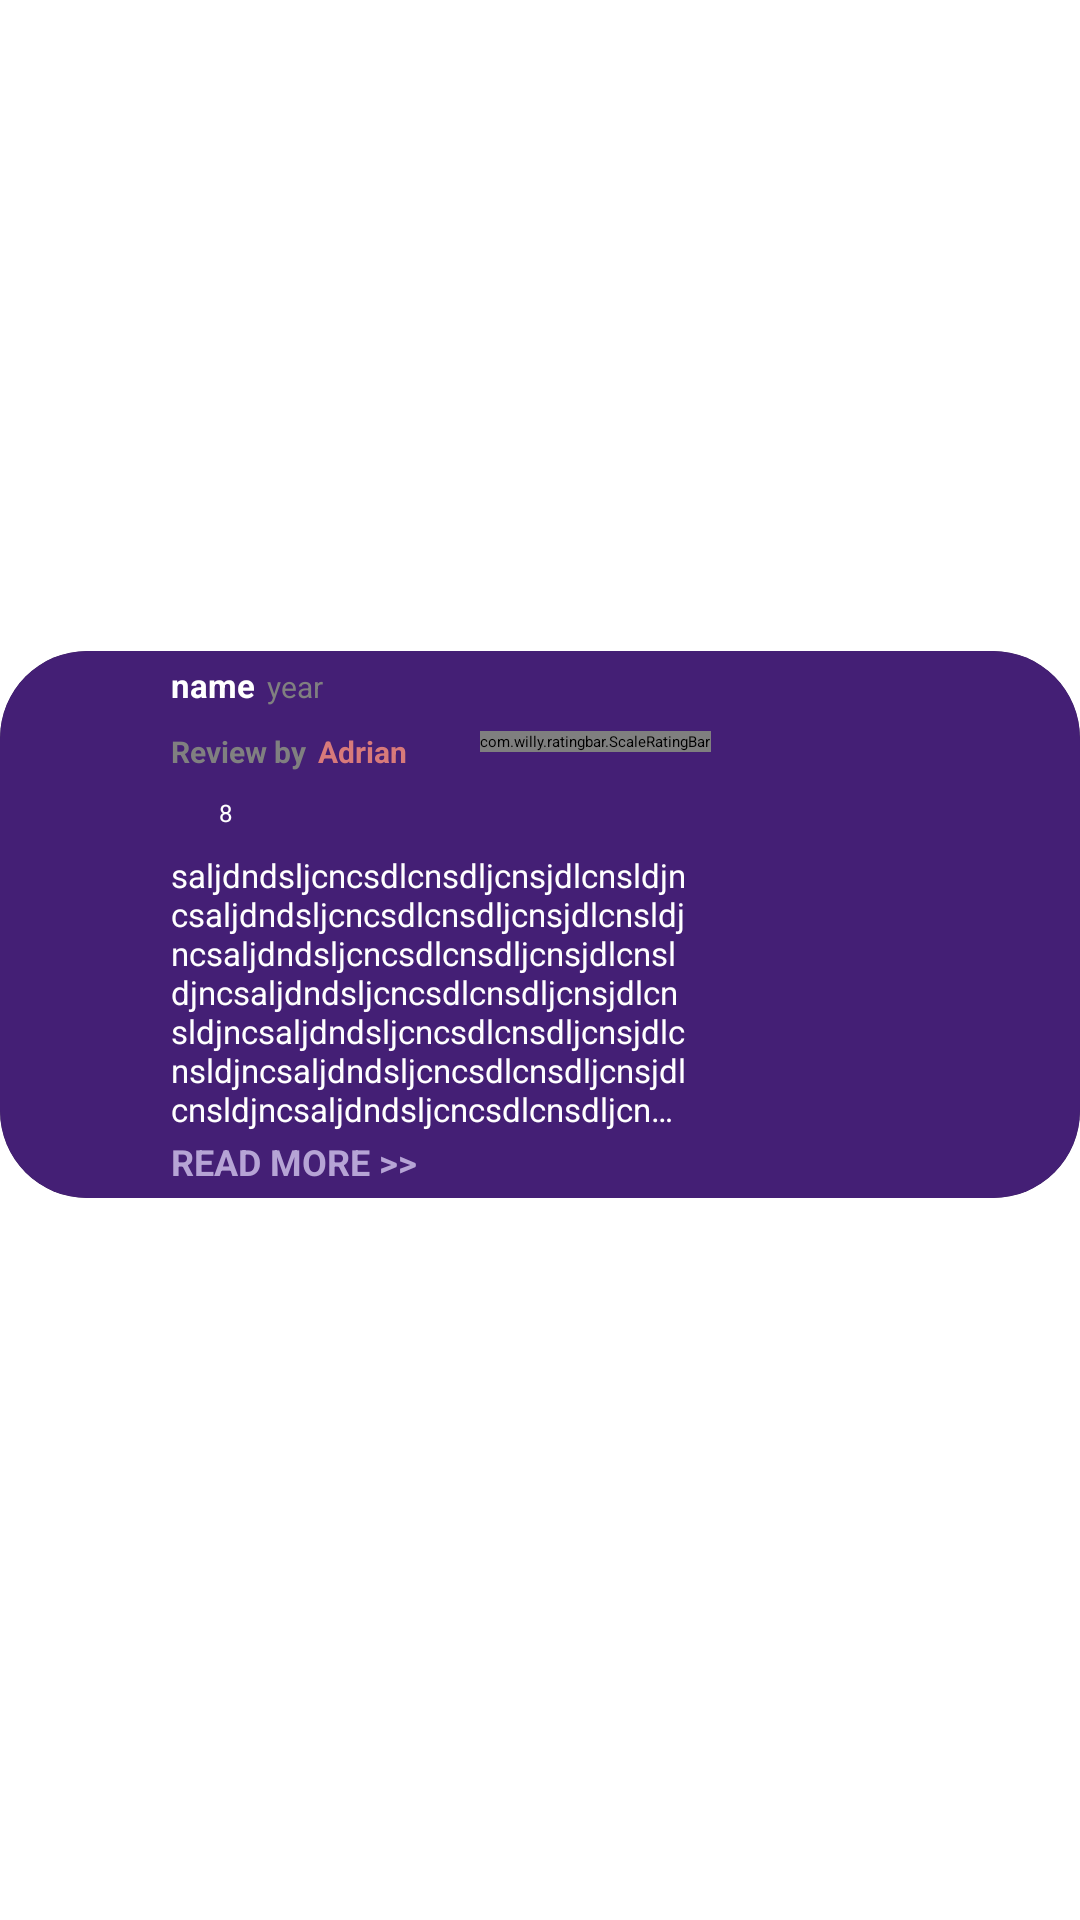

This screen was rendered from an Android layout file. Write that file and the resources it references.
<!-- AndroidManifest.xml: application theme Theme.App.Starting -->
<!-- res/layout/homepage_review_layout.xml -->
<?xml version="1.0" encoding="utf-8"?>
<androidx.constraintlayout.widget.ConstraintLayout xmlns:android="http://schemas.android.com/apk/res/android"
    xmlns:app="http://schemas.android.com/apk/res-auto"
    xmlns:tools="http://schemas.android.com/tools"
    android:layout_width="match_parent"
    android:layout_height="wrap_content">

    <androidx.cardview.widget.CardView
        android:layout_width="0dp"
        android:layout_height="wrap_content"
        android:layout_marginBottom="24dp"
        app:cardCornerRadius="29dp"
        app:layout_constraintBottom_toBottomOf="parent"
        app:layout_constraintEnd_toEndOf="parent"
        app:layout_constraintStart_toStartOf="parent"
        app:layout_constraintTop_toTopOf="parent">

        <androidx.constraintlayout.widget.ConstraintLayout
            android:layout_width="match_parent"
            android:layout_height="match_parent"
            android:background="#441F75">

            <com.google.android.material.imageview.ShapeableImageView
                android:id="@+id/imageProfile"
                android:layout_width="45dp"
                android:layout_height="45dp"
                android:layout_marginStart="4dp"
                android:layout_marginTop="4dp"
                android:adjustViewBounds="true"
                android:scaleType="centerCrop"
                app:layout_constraintStart_toStartOf="parent"
                app:layout_constraintTop_toTopOf="parent"
                app:shapeAppearanceOverlay="@style/ShapeAppearance.Material3.Corner.Full"
                tools:srcCompat="@tools:sample/avatars" />

            <TextView
                android:id="@+id/textName"
                android:layout_width="wrap_content"
                android:layout_height="wrap_content"
                android:layout_marginStart="8dp"
                android:layout_marginTop="4dp"
                android:text="name"
                android:textColor="@color/white"
                android:textSize="11sp"
                android:textStyle="bold"
                app:layout_constraintStart_toEndOf="@+id/imageProfile"
                app:layout_constraintTop_toTopOf="parent" />

            <TextView
                android:id="@+id/textYear"
                android:layout_width="0dp"
                android:layout_height="wrap_content"
                android:layout_marginStart="4dp"
                android:text="year"
                android:textColor="@color/grey"
                android:textSize="10sp"
                app:layout_constraintBottom_toBottomOf="@+id/textName"
                app:layout_constraintEnd_toStartOf="@+id/imageFilm"
                app:layout_constraintStart_toEndOf="@+id/textName" />

            <TextView
                android:id="@+id/textView14"
                android:layout_width="wrap_content"
                android:layout_height="wrap_content"
                android:layout_marginTop="8dp"
                android:text="Review by"
                android:textColor="@color/grey"
                android:textSize="10sp"
                android:textStyle="bold"
                app:layout_constraintStart_toStartOf="@+id/textName"
                app:layout_constraintTop_toBottomOf="@+id/textName" />

            <TextView
                android:id="@+id/textCommentor"
                android:layout_width="0dp"
                android:layout_height="wrap_content"
                android:layout_marginStart="4dp"
                android:layout_marginEnd="4dp"
                android:ellipsize="end"
                android:maxLines="1"
                android:text="Adrian"
                android:textColor="#D87A7A"
                android:textSize="10sp"
                android:textStyle="bold"
                app:layout_constraintEnd_toStartOf="@+id/ratingBar"
                app:layout_constraintStart_toEndOf="@+id/textView14"
                app:layout_constraintTop_toTopOf="@+id/textView14" />

            <com.google.android.material.imageview.ShapeableImageView
                android:id="@+id/imageFilm"
                android:layout_width="123dp"
                android:layout_height="wrap_content"
                android:adjustViewBounds="true"
                android:backgroundTint="@color/white"
                android:scaleType="centerCrop"
                app:layout_constraintEnd_toEndOf="parent"
                app:layout_constraintTop_toTopOf="parent"
                app:shapeAppearanceOverlay="@style/ShapeAppearance.Material3.Corner.ExtraLarge"
                tools:srcCompat="@drawable/img" />

            <TextView
                android:id="@+id/textComment"
                android:layout_width="0dp"
                android:layout_height="wrap_content"
                android:layout_marginTop="8dp"
                android:layout_marginEnd="8dp"
                android:ellipsize="end"
                android:maxLines="7"
                android:text="saljdndsljcncsdlcnsdljcnsjdlcnsldjncsaljdndsljcncsdlcnsdljcnsjdlcnsldjncsaljdndsljcncsdlcnsdljcnsjdlcnsldjncsaljdndsljcncsdlcnsdljcnsjdlcnsldjncsaljdndsljcncsdlcnsdljcnsjdlcnsldjncsaljdndsljcncsdlcnsdljcnsjdlcnsldjncsaljdndsljcncsdlcnsdljcnsjdlcnsldjncsaljdndsljcncsdlcnsdljcnsjdlcnsldjncsaljdndsljcncsdlcnsdljcnsjdlcnsldjncsaljdndsljcncsdlcnsdljcnsjdlcnsldjncsaljdndsljcncsdlc"
                android:textColor="@color/white"
                android:textSize="11sp"
                app:layout_constraintEnd_toStartOf="@+id/imageFilm"
                app:layout_constraintStart_toStartOf="@+id/textView14"
                app:layout_constraintTop_toBottomOf="@id/imageView8" />

            <TextView
                android:id="@+id/createdTime"
                android:layout_width="wrap_content"
                android:layout_height="wrap_content"
                android:layout_marginTop="8dp"
                android:text="8"
                android:textColor="@color/white"
                android:textSize="8sp"
                app:layout_constraintStart_toEndOf="@+id/imageView8"
                app:layout_constraintTop_toBottomOf="@+id/textView14" />

            <TextView
                android:id="@+id/textReadMore"
                android:layout_width="wrap_content"
                android:layout_height="wrap_content"
                android:layout_marginTop="2dp"
                android:layout_marginBottom="4dp"
                android:text="READ MORE >>"
                android:textColor="#B6A4D5"
                android:textSize="12sp"
                android:textStyle="bold"
                app:layout_constraintBottom_toBottomOf="parent"
                app:layout_constraintStart_toStartOf="@+id/textComment"
                app:layout_constraintTop_toBottomOf="@+id/textComment"
                app:layout_constraintVertical_bias="0.0" />

            <com.willy.ratingbar.ScaleRatingBar
                android:id="@+id/ratingBar"
                android:layout_width="wrap_content"
                android:layout_height="wrap_content"
                android:orientation="horizontal"
                app:layout_constraintEnd_toStartOf="@+id/imageFilm"
                app:layout_constraintTop_toTopOf="@+id/textCommentor"
                app:srb_clearRatingEnabled="true"
                app:srb_clickable="true"
                app:srb_drawableEmpty="@drawable/empty_star_1"
                app:srb_drawableFilled="@drawable/img_6"
                app:srb_isIndicator="false"
                app:srb_minimumStars="1"
                app:srb_numStars="5"
                app:srb_rating="3"
                app:srb_scrollable="true"
                app:srb_starHeight="13dp"
                app:srb_starPadding="1dp"
                app:srb_starWidth="13dp"
                app:srb_stepSize="0.5" />

            <ImageView
                android:id="@+id/imageView8"
                android:layout_width="20dp"
                android:layout_height="0dp"
                android:layout_marginStart="4dp"
                app:layout_constraintBottom_toBottomOf="@+id/createdTime"
                app:layout_constraintStart_toEndOf="@+id/imageProfile"
                app:layout_constraintTop_toTopOf="@+id/createdTime"
                app:srcCompat="@drawable/clock"
                app:tint="@color/white" />

        </androidx.constraintlayout.widget.ConstraintLayout>

    </androidx.cardview.widget.CardView>

</androidx.constraintlayout.widget.ConstraintLayout>
<!-- resources referenced by this layout -->
<resources>
  <color name="grey">#FF808080</color>
  <color name="white">#FFFFFFFF</color>
  <!-- drawable img_6: png bitmap (drawable, 24077 bytes) -->
  <style name="Theme.App.Starting" parent="Theme.SplashScreen.IconBackground">
          <item name="windowSplashScreenBackground">@color/blue</item>
          <item name="postSplashScreenTheme">@style/Theme.Letterboxd</item>
      </style>
  <color name="blue">#FF0000FF</color>
  <style name="Theme.Letterboxd" parent="Base.Theme.Letterboxd" />
  <style name="Base.Theme.Letterboxd" parent="Theme.Material3.DayNight.NoActionBar">
          
          
      </style>
</resources>
